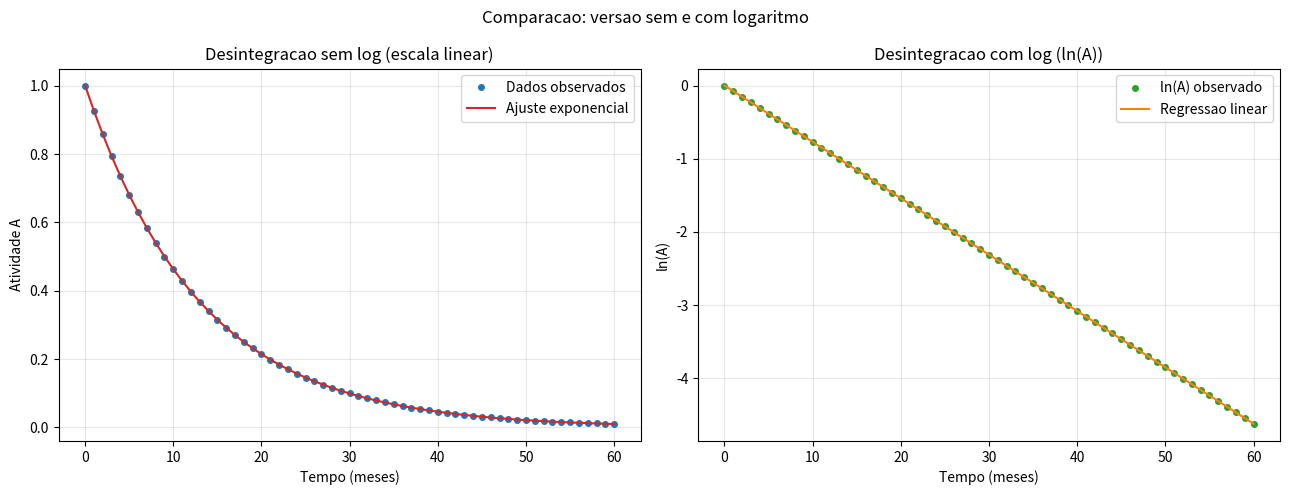

The matplotlib source for this figure:
import numpy as np
import matplotlib.pyplot as plt
from scipy.stats import linregress

t = np.array([
0, 1, 2, 3, 4, 5, 6, 7, 8, 9,
10, 11, 12, 13, 14, 15, 16, 17, 18, 19,
20, 21, 22, 23, 24, 25, 26, 27, 28, 29,
30, 31, 32, 33, 34, 35, 36, 37, 38, 39,
40, 41, 42, 43, 44, 45, 46, 47, 48, 49,
50, 51, 52, 53, 54, 55, 56, 57, 58, 59,
60
])

A = np.array([
1.0000, 0.9259, 0.8573, 0.7938, 0.7350, 0.6806, 0.6302, 0.5835, 0.5403, 0.5000,
0.4630, 0.4287, 0.3970, 0.3677, 0.3405, 0.3153, 0.2920, 0.2704, 0.2500, 0.2315,
0.2144, 0.1985, 0.1838, 0.1702, 0.1575, 0.1458, 0.1350, 0.1250, 0.1158, 0.1072,
0.0992, 0.0919, 0.0851, 0.0788, 0.0730, 0.0676, 0.0625, 0.0579, 0.0536, 0.0496,
0.0459, 0.0425, 0.0394, 0.0365, 0.0338, 0.0313, 0.0290, 0.0268, 0.0248, 0.0230,
0.0213, 0.0197, 0.0182, 0.0169, 0.0156, 0.0145, 0.0134, 0.0124, 0.0115, 0.0106,
0.0098
])

# 2. Linearizar
ln_A = np.log(A)

# 3. Regressão Linear
slope, intercept, r_value, p_value, std_err = linregress(t, ln_A)

lambd = -slope
meia_vida = np.log(2) / lambd

print(f"Constante de desintegração (lambda): {lambd:.4f} meses⁻¹")
print(f"Meia-vida calculada: {meia_vida:.2f} meses")

# 4. Curva ajustada para comparar com os dados originais
A_ajustada = np.exp(intercept + slope * t)

# 5. Graficos com e sem escala logaritmica
fig, axes = plt.subplots(1, 2, figsize=(13, 5))

# Sem logaritmo (escala linear)
axes[0].plot(t, A, "o", label="Dados observados", color="tab:blue", markersize=4)
axes[0].plot(t, A_ajustada, "-", label="Ajuste exponencial", color="tab:red")
axes[0].set_title("Desintegracao sem log (escala linear)")
axes[0].set_xlabel("Tempo (meses)")
axes[0].set_ylabel("Atividade A")
axes[0].grid(True, alpha=0.3)
axes[0].legend()

# Com logaritmo (linearizacao em ln(A))
axes[1].plot(t, ln_A, "o", label="ln(A) observado", color="tab:green", markersize=4)
axes[1].plot(t, intercept + slope * t, "-", label="Regressao linear", color="tab:orange")
axes[1].set_title("Desintegracao com log (ln(A))")
axes[1].set_xlabel("Tempo (meses)")
axes[1].set_ylabel("ln(A)")
axes[1].grid(True, alpha=0.3)
axes[1].legend()

fig.suptitle("Comparacao: versao sem e com logaritmo", fontsize=12)
fig.tight_layout()
plt.show()
